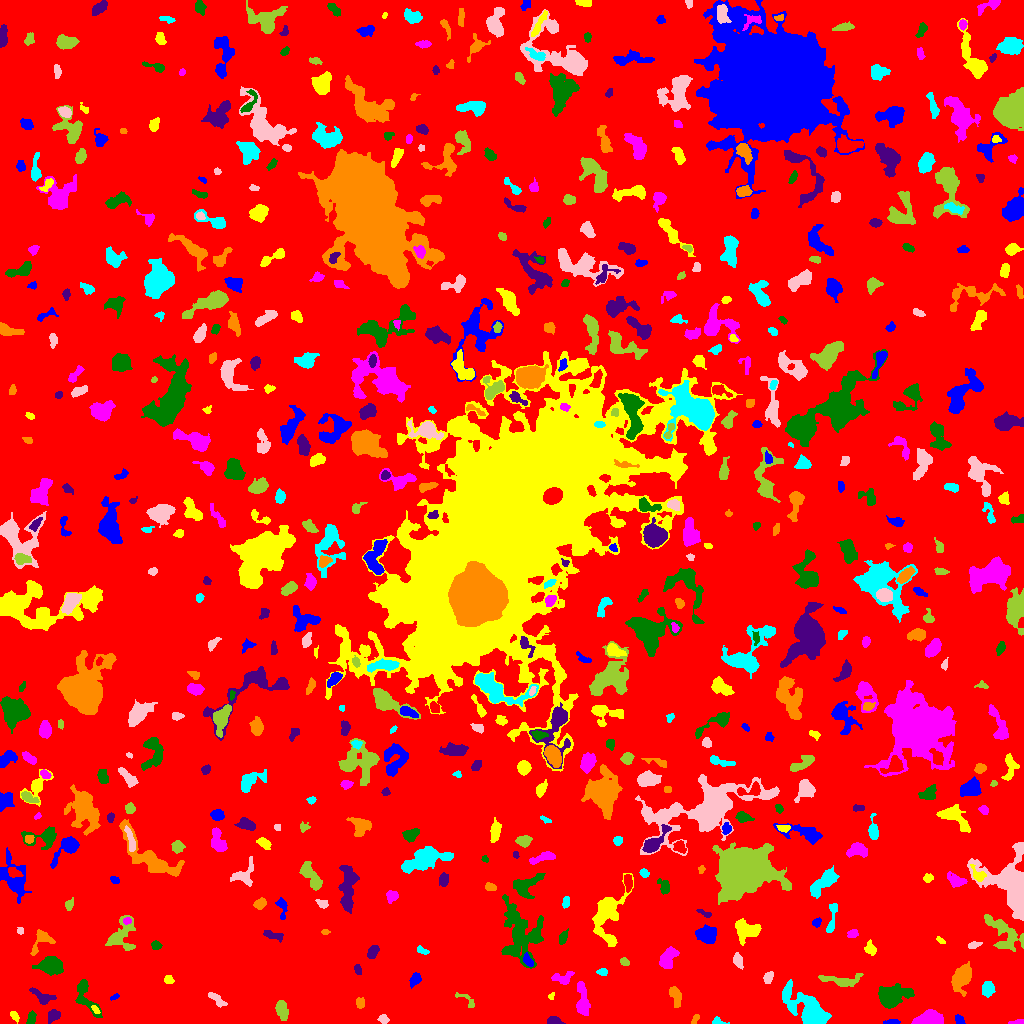

Data behind this chart, as committed beside it:
ID, X, Y, A, B, theta, total_flux, mu_max, mu_median, mu_mean, R_fwhm, R_e, R10, R90, x_start, x_end, y_start, y_end, area, greylevel
0, 518.4, 520.9, 301.3, 288.9, -0.6991, 1343808, 11.0, 1.0, 1.673, 52.12, 233.5, 88.72, 380.1, 0, 1023, 0, 1023, 803073, 1.673
1, 890.8, 1.262, 4.116, 1.185, 0.0482, 122.0, 3.0, 1.0, 1.627, 3.241, 2.523, 1.128, 4.26, 883, 900, 0, 4, 75, 6.627
2, 14.63, 7.71, 2.657, 1.366, -0.886, 62.0, 3.0, 1.0, 0.8158, 2.111, 2.185, 0.7979, 3.568, 10, 19, 0, 12, 76, 5.816
3, 1018, 1.266, 3.815, 1.146, 0.05997, 199.0, 7.0, 2.0, 3.159, 2.877, 2.326, 0.7979, 3.827, 1008, 1023, 0, 4, 63, 7.159
4, 85.45, 27.29, 11.38, 4.283, -1.118, 1156, 8.0, 3.0, 3.322, 6.383, 6.05, 2.257, 9.441, 75, 102, 6, 44, 348, 6.322
5, 555, 2.153, 3.491, 1.895, -0.1437, 509.0, 11.0, 4.0, 4.713, 3.478, 2.932, 1.128, 4.82, 547, 565, 0, 7, 108, 8.713
6, 695.2, 4.34, 3.021, 1.404, 1.021, 144.0, 5.0, 2.0, 2.323, 2.877, 2.523, 0.9772, 3.827, 691, 699, 0, 9, 62, 6.323
7, 717.6, 1.679, 3.596, 1.651, -0.1428, 168.0, 5.0, 2.0, 2.301, 3.09, 2.523, 0.9772, 4.107, 712, 729, 0, 7, 73, 6.301
8, 383.4, 4.077, 2.497, 1.987, -0.3471, 183.0, 4.0, 2.0, 2.153, 4.184, 2.877, 1.128, 4.478, 377, 389, 0, 9, 85, 6.153
9, 281.9, 13.58, 4.929, 2.565, -1.344, 489.0, 5.0, 2.0, 2.34, 5.262, 4.478, 1.693, 7.001, 275, 288, 3, 23, 209, 6.34
10, 322.7, 25.18, 9.437, 7.481, -0.4633, 29703, 107.0, 5.0, 16.49, 7.464, 8.078, 3.038, 16.45, 281, 349, 2, 63, 1801, 19.49
11, 959.1, 3.91, 2.513, 2.11, -0.8066, 155.0, 4.0, 2.0, 1.914, 4.107, 2.821, 1.128, 4.297, 955, 965, 0, 9, 81, 5.914
12, 95.46, 13.81, 2.607, 1.221, -0.8372, 84.0, 3.0, 1.5, 1.5, 2.985, 2.326, 0.7979, 3.568, 91, 100, 10, 18, 56, 8.5
13, 928.1, 3.025, 6.35, 2.794, 0.09887, 6945, 79.0, 13.0, 20.13, 4.107, 4.514, 1.693, 7.959, 911, 943, 0, 14, 345, 23.13
14, 31.46, 5.955, 3.215, 1.891, 1.353, 245.0, 6.0, 2.0, 2.356, 3.613, 3.038, 1.128, 4.951, 26, 36, 0, 13, 104, 6.356
15, 53.1, 7.641, 3.628, 2.412, 0.6623, 365.0, 5.0, 3.0, 2.626, 4.853, 3.742, 1.493, 5.698, 48, 60, 0, 14, 139, 6.626
16, 359.8, 20.45, 2.75, 2.017, -1.39, 170.0, 4.0, 2.0, 1.868, 3.989, 2.877, 1.128, 4.652, 356, 364, 15, 26, 91, 5.868
17, 808.8, 12.53, 12.66, 5.863, -0.7208, 3516, 12.0, 3.0, 3.678, 8.777, 8.195, 3.141, 14.05, 782, 831, 0, 44, 956, 7.678
18, 216.9, 23.79, 5.533, 1.895, -0.694, 299.0, 5.0, 2.0, 2.062, 3.949, 3.7, 1.382, 5.809, 208, 227, 16, 31, 145, 6.062
19, 466.8, 23.37, 6.668, 2.389, -0.6634, 274.0, 6.0, 2.0, 2.425, 3.949, 3.613, 1.382, 5.441, 455, 474, 16, 31, 113, 5.425
20, 627.2, 21.19, 3.547, 1.9, 0.1296, 112.0, 3.0, 1.0, 1.302, 3.09, 2.877, 1.128, 4.652, 620, 634, 18, 26, 86, 5.302
21, 114.6, 26.46, 2.441, 1.238, 0.5177, 87.0, 3.0, 2.0, 1.851, 3.192, 2.326, 0.7979, 3.432, 110, 119, 23, 30, 47, 5.851
22, 551.4, 26.35, 1.682, 1.132, -1.339, 46.0, 4.0, 1.0, 1.122, 2.111, 1.693, 0.5642, 2.706, 548, 554, 24, 31, 41, 6.122
23, 582.4, 22.87, 9.669, 2.778, -1.467, 659.0, 5.0, 2.0, 2.009, 5.944, 5.528, 2.111, 8.974, 576, 590, 8, 42, 328, 6.009
24, 891.2, 26.98, 7.851, 4.88, 0.1499, 1862, 9.0, 3.0, 3.227, 7.069, 6.457, 2.585, 10.88, 878, 914, 15, 40, 577, 7.227
25, 42.2, 26.27, 5.956, 2.645, -0.4822, 521.0, 8.0, 2.0, 2.541, 3.949, 3.989, 1.493, 6.699, 29, 56, 19, 36, 205, 6.541
26, 676, 26.58, 5.638, 2.414, -1.3, 414.0, 6.0, 2.0, 2.168, 4.107, 4.222, 1.493, 6.84, 669, 681, 16, 37, 191, 6.168
27, 987.8, 34.71, 3.583, 2.968, 1.517, 698.0, 8.0, 4.0, 4.011, 5.293, 4.222, 1.693, 6.555, 982, 995, 26, 42, 174, 7.011
28, 768.1, 45.58, 3.104, 2.024, 1.24, 243.0, 5.0, 2.0, 2.314, 3.785, 3.241, 1.128, 5.015, 763, 773, 40, 52, 105, 6.314
29, 840.4, 43.47, 12.59, 3.036, -0.03533, 490.0, 4.0, 2.0, 1.586, 7.181, 5.726, 2.034, 8.759, 818, 863, 37, 50, 309, 5.586
30, 249.9, 56.39, 6.001, 5.044, -0.2738, 2941, 16.0, 3.0, 5.106, 7.159, 5.944, 2.394, 10.14, 224, 262, 44, 71, 576, 9.106
31, 415.2, 44.02, 3.336, 2.279, 0.9897, 342.0, 7.0, 3.0, 2.631, 3.613, 3.432, 1.262, 5.323, 409, 421, 35, 51, 130, 6.631
32, 168.3, 43.75, 2.157, 2.012, -0.09528, 239.0, 7.0, 3.0, 3.064, 3.141, 2.646, 0.9772, 4.184, 164, 174, 40, 48, 78, 7.064
33, 563.3, 45.65, 5.558, 3.05, 0.1332, 298.0, 3.0, 2.0, 1.628, 5.528, 4.334, 1.693, 6.747, 551, 574, 39, 52, 183, 5.628
34, 50.25, 57.59, 5.605, 3.751, -0.07279, 1710, 12.0, 4.0, 4.351, 6.604, 5.67, 2.185, 9.132, 32, 63, 48, 67, 393, 8.351
35, 357.7, 54.21, 2.688, 1.599, -1.32, 109.0, 3.0, 1.0, 1.535, 3.192, 2.585, 0.9772, 4.184, 354, 361, 49, 59, 71, 5.535
36, 961.4, 45.82, 6.63, 3.859, 1.049, 1439, 8.0, 3.0, 3.323, 7.611, 6.103, 2.459, 9.821, 951, 971, 27, 62, 433, 7.323
37, 603.1, 51.5, 2.191, 1.5, -1.4271489324380951e-12, 74.0, 3.0, 1.0, 1.014, 2.523, 2.257, 0.7979, 3.656, 596, 607, 48, 55, 73, 6.014
38, 737.6, 63.3, 3.535, 2.004, -1.294, 347.0, 7.0, 2.0, 2.711, 3.432, 3.241, 1.262, 5.323, 733, 743, 54, 71, 128, 6.711
39, 624.4, 61.67, 2.055, 1.586, -0.4, 123.0, 4.0, 2.0, 1.757, 3.478, 2.326, 0.9772, 3.568, 620, 629, 58, 66, 70, 6.757
40, 1002, 56.67, 6.501, 3.71, 0.1203, 237.0, 4.0, 1.0, 1.317, 4.478, 4.222, 1.596, 6.77, 987, 1014, 48, 63, 180, 5.317
41, 527.9, 62.92, 3.714, 1.88, -1.043, 292.0, 5.0, 3.0, 2.808, 4.184, 3.192, 1.262, 4.983, 523, 533, 57, 71, 104, 8.808
42, 870.6, 74.53, 3.398, 2.633, -0.9319, 258.0, 4.0, 2.0, 2.031, 5.078, 3.432, 1.382, 5.528, 864, 876, 68, 84, 127, 6.031
43, 667.4, 64.51, 6.072, 3.46, 1.062, 1164, 9.0, 4.0, 4.07, 5.557, 5.352, 2.034, 8.406, 659, 679, 55, 77, 286, 7.07
44, 155.8, 77.99, 2.403, 2.225, -0.2394, 214.0, 4.0, 3.0, 2.548, 4.687, 3.038, 1.262, 4.549, 151, 162, 74, 83, 84, 6.548
45, 372.5, 71.26, 3.327, 2.22, 1.052, 397.0, 7.0, 3.0, 2.985, 4.146, 3.523, 1.382, 5.412, 367, 379, 65, 78, 133, 6.985
46, 41.66, 83.35, 7.08, 4.455, 0.8492, 481.0, 5.0, 2.0, 1.996, 4.652, 4.787, 1.871, 7.756, 30, 55, 68, 94, 241, 5.996
47, 421.9, 72.79, 3.367, 1.649, -0.3941, 113.0, 3.0, 1.0, 1.468, 3.338, 2.877, 0.9772, 4.442, 417, 429, 69, 78, 77, 5.468
48, 973.8, 78.48, 3.626, 1.586, 0.2259, 115.0, 2.0, 1.0, 1.386, 5.078, 2.985, 1.262, 4.687, 968, 982, 75, 82, 83, 5.386
49, 1004, 90.85, 12.17, 5.61, -0.7805, 2008, 9.0, 3.0, 3.432, 6.699, 7.777, 2.877, 12.19, 984, 1023, 72, 109, 585, 6.432
50, 388.7, 78.57, 2.341, 1.367, 0.8849, 112.0, 5.0, 2.0, 2.036, 2.523, 2.185, 0.7979, 3.432, 385, 392, 74, 83, 55, 6.036
51, 707, 88.94, 4.776, 3.879, -0.1455, 1775, 12.0, 5.0, 5.653, 7.024, 5.528, 2.185, 8.575, 695, 716, 80, 99, 314, 8.653
52, 940.3, 83.12, 2.747, 1.252, -0.575, 86.0, 3.0, 2.0, 1.686, 3.09, 2.326, 0.7979, 3.568, 936, 945, 80, 87, 51, 5.686
53, 852.6, 89.53, 2.529, 1.984, 0.3338, 207.0, 5.0, 2.0, 2.379, 3.523, 2.877, 1.128, 4.442, 847, 858, 86, 94, 87, 6.379
54, 563, 85.62, 3.577, 1.54, 1.173, 300.0, 7.0, 2.5, 2.83, 3.613, 2.932, 1.128, 4.618, 559, 568, 79, 95, 106, 6.83
55, 272.4, 88.09, 5.713, 1.868, -0.254, 286.0, 4.0, 2.0, 1.986, 5.528, 3.827, 1.493, 5.944, 263, 283, 81, 93, 144, 5.986
56, 324.6, 91.5, 1.452, 1.118, 0.0, 32.0, 2.0, 1.0, 0.7273, 2.764, 1.493, 0.5642, 2.523, 321, 330, 89, 94, 44, 5.727
57, 831.8, 105.5, 9.781, 2.076, 1.416, 283.0, 3.0, 2.0, 1.53, 5.441, 4.514, 1.693, 6.864, 826, 837, 91, 120, 185, 6.53
58, 20.33, 92.6, 1.791, 1.672, -1.147, 87.0, 3.0, 2.0, 1.812, 2.985, 2.185, 0.7979, 3.478, 17, 23, 89, 96, 48, 5.812
59, 121, 87.96, 9.181, 6.193, 1.102, 1536, 7.0, 3.0, 3.303, 7.421, 6.887, 2.585, 10.91, 105, 135, 73, 108, 465, 6.303
... 585 more rows
